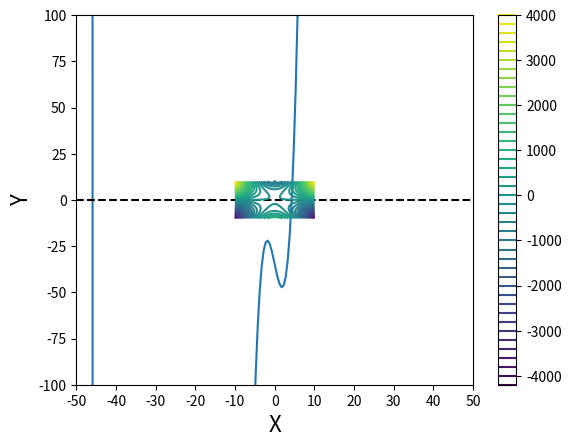
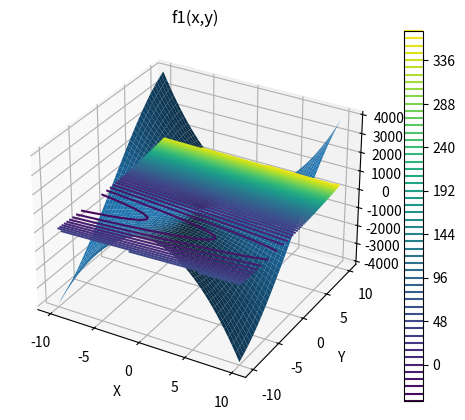
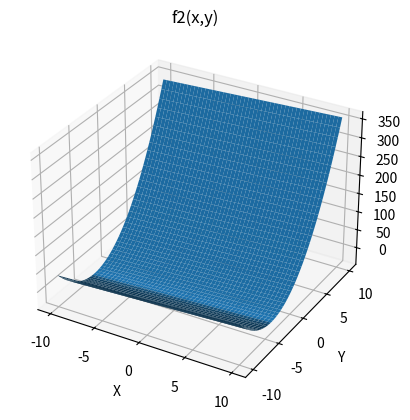
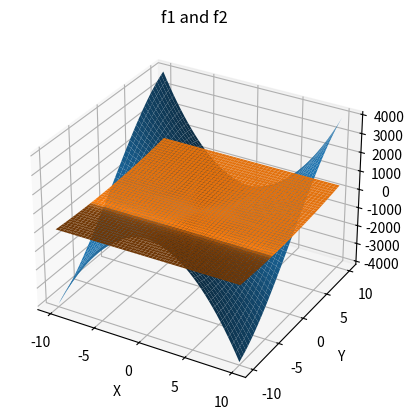
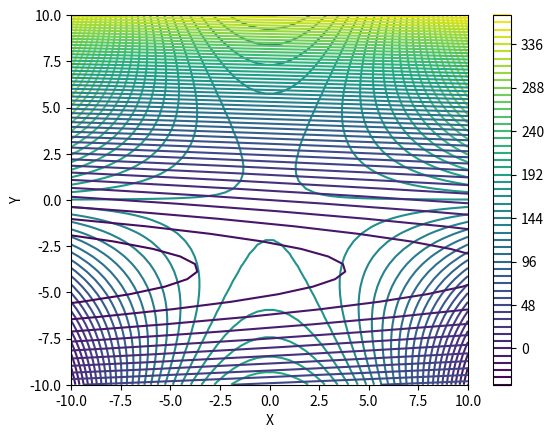
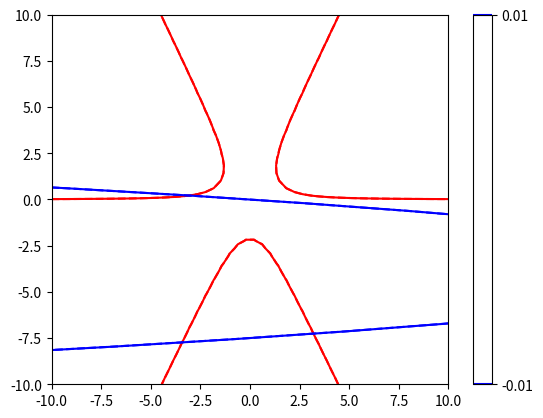

The matplotlib source for these figures, in order:
#Import packages we'll need as we go
import numpy as np
import matplotlib.pyplot as plt

#creating the function with lambda syntax
p1 = lambda x: x**3 - 10*x + np.exp(-0.25*x) - 35.75

#I'll plot it from x = -50 to x = 50; create the set of x values as np.array using linspace.
xspan = np.linspace(-50, 50, 200)

#plot the function value for every value in xspan.
plt.plot(xspan, p1(xspan))

#Add a horizontal line at y = 0 that goes from x = -50 to x =50; use a black, dashed line
plt.hlines(0, -50, 50, linestyle = 'dashed', color = 'black')

#Set limits on x axis
plt.xlim(-50, 50)

#Set ticks on x axis
plt.xticks(range(-50, 51, 10))

#Set label on x axis
plt.xlabel('x', fontsize = 16)

#Set limits on y-axis
plt.ylim(-100, 100)

#Set label on y axis
plt.ylabel('f(x)', fontsize = 16)

#Display current figure
plt.show()

import scipy.optimize as opt
opt.newton(p1, 4) #opt.newton needs our function name and an initial guess.

#For a more complete picture of the solution, uncomment code below.
#sol1, info = opt.newton(p1, 4, full_output = True)
#print('', sol1, '\n', info.converged, '\n', p1(info.root), '\n', info.flag)

f1 = lambda x,y: 5*x**2*y - y**3 - 10
f2 = lambda x,y: 2*y**2 + np.tanh(0.075*x) + 15*y + x

x = np.linspace(-10,10,50)
y = np.linspace(-10,10,50)
[X, Y] = np.meshgrid(x,y)

Z1 = f1(X,Y) #values of the left-hand side of f1 for all X,Y pairs
Z2 = f2(X,Y) #values of the left-hand side of f2 for all X,Y pairs.

fig1, ax1 = plt.subplots(subplot_kw={"projection": "3d"})
ax1.plot_surface(X, Y, Z1)
plt.xlabel('X')
plt.ylabel('Y')
plt.title('f1(x,y)')

fig2, ax2 = plt.subplots(subplot_kw={"projection": "3d"})
ax2.plot_surface(X, Y, Z2)
plt.xlabel('X')
plt.ylabel('Y')
plt.title('f2(x,y)')

fig1, ax1 = plt.subplots(subplot_kw={"projection": "3d"})
ax1.plot_surface(X, Y, Z1)
ax1.plot_surface(X, Y, Z2)
plt.xlabel('X')
plt.ylabel('Y')
plt.title('f1 and f2')

plt.figure(1)
plt.contour(X, Y, Z1, levels = 50) #note, levels = scalar tells us how many contour lines to use.
plt.xlabel('X')
plt.ylabel('Y')
plt.colorbar()
plt.show(1)

plt.figure(2)
plt.contour(X, Y, Z2, levels = 50)
plt.xlabel('X')
plt.ylabel('Y')
plt.colorbar()
plt.show(2)

plt.figure()
plt.contour(X, Y, Z1, levels = 50) #note, levels = scalar tells us how many contour lines to use.
plt.contour(X, Y, Z2, levels = 50)
plt.xlabel('X')
plt.ylabel('Y')
plt.colorbar()
plt.show()

plt.figure()
plt.contour(X, Y, Z1, levels = [-0.01, 0.01], colors = 'red')  #function 1 in red
plt.contour(X, Y, Z2, levels = [-0.01, 0.01], colors = 'blue') #function 2 in blue
plt.colorbar()

def P2(var):
    x = var[0]
    y = var[1]
    LHS1 = 10 - 5*x**2*y + y**3  #this is function 1, solution at LHS1 = 0
    LHS2 = 2*y**2 + np.tanh(0.075*x) + 15*y + x  #this is function 2, solution at LHS2 = 0
    return np.array([LHS1, LHS2]) #return the value of f1 and f2 at current (x,y) values.

var0 = np.array([-3, -7])
ans  = opt.root(P2, var0)
print('', ans.x, '\n', ans.fun, '\n', P2(ans.x), '\n', ans.message)

def P3(var):
    x = var[0]
    y = var[1]
    z = var[2]
    LHS1 = x**2 - 10*x - 25*y + 17*z**2
    LHS2 = x*z + np.log(y*z) - 18.3
    LHS3 = x**2 + 5*z + y**2 - 145
    return np.array([LHS1, LHS2, LHS3])

var0 = np.array([5, 5, 5])
sol = opt.root(P3, var0)
print('', sol.x, '\n', sol.fun, '\n', P2(sol.x), '\n', sol.message)

def P4(var):
    x = var[0]
    y = var[1]
    z = var[2]
    print(f'current values in iteration are x = {x}, y = {y}, z = {z}')
    LHS1 = x**2 - 10*x - 25*y + 17*z**2
    LHS2 = x*z + np.log(y*z) - 18.3
    LHS3 = x**2 + 5*z + y**2 - 145
    return np.array([LHS1, LHS2, LHS3])

var0 = np.array([5, -5, -5])
sol = opt.root(P4, var0)
print('', sol.x, '\n', sol.fun, '\n', P4(sol.x), '\n', sol.message)